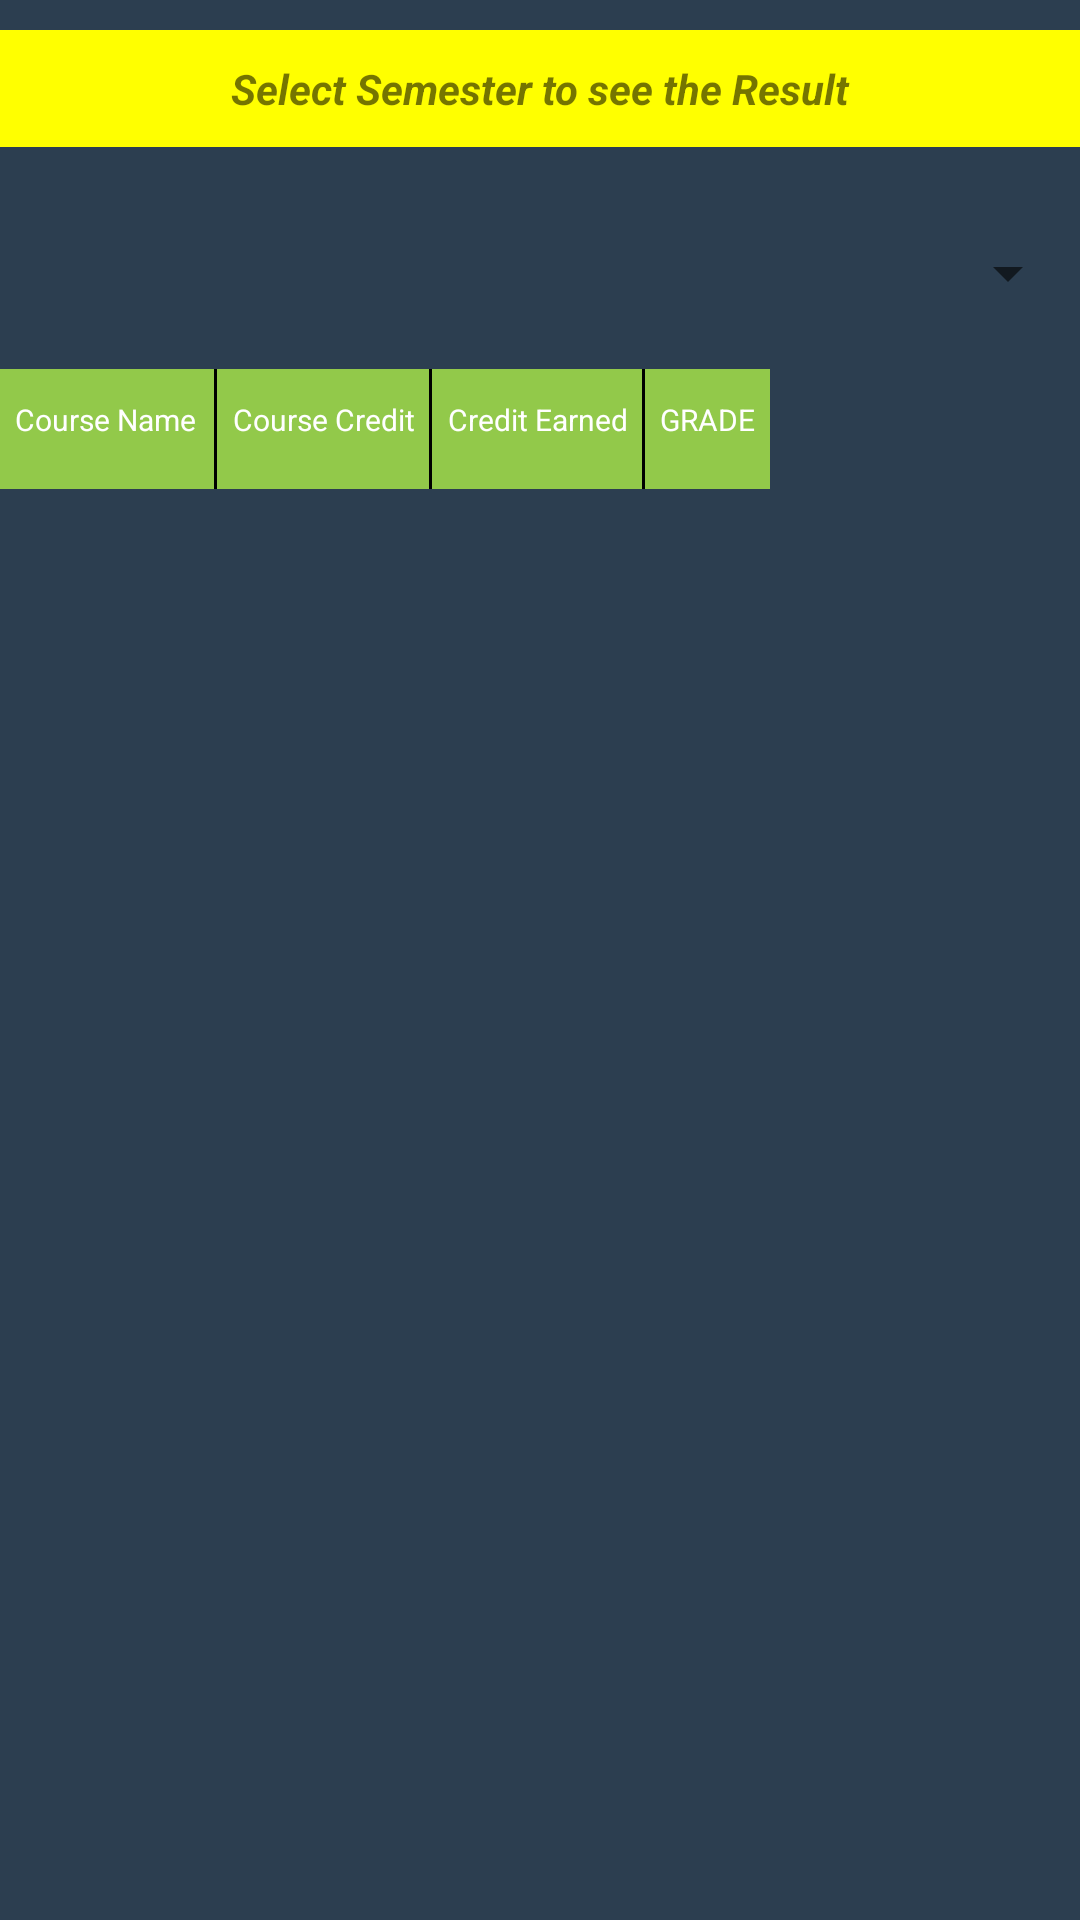

Write the Android layout XML for this screen, with the resource values it uses.
<!-- AndroidManifest.xml: application theme AppTheme -->
<!-- res/layout/fragment_result.xml -->
<?xml version="1.0" encoding="utf-8"?>
<ScrollView
    xmlns:android="http://schemas.android.com/apk/res/android"
    android:layout_width="match_parent"
    android:background="@color/fbutton_color_midnight_blue"
    android:layout_height="match_parent">
<LinearLayout

    android:layout_width="match_parent"

    android:orientation="vertical"
    android:layout_height="match_parent">

    <TextView
        android:layout_marginTop="10dp"
        android:layout_marginBottom="20dp"
        android:layout_width="match_parent"
        android:textAlignment="center"
        android:text="Select Semester to see the Result"
        android:padding="10dp"
        android:background="@color/yellow"
        android:textStyle="italic|bold"
        android:layout_height="wrap_content" />

    <Spinner
        android:id="@+id/rst_sem_spin"
        android:layout_marginTop="10dp"
        android:layout_marginBottom="20dp"
     android:layout_width="match_parent"
        android:layout_height="wrap_content">
    </Spinner>

<HorizontalScrollView
android:id="@+id/hsv"
    android:layout_width="match_parent"

    android:layout_height="wrap_content"
android:layout_alignParentTop="true"
android:measureAllChildren="false"
android:scrollbars="none" >

    <TableLayout
       xmlns:android="http://schemas.android.com/apk/res/android"
        android:id="@+id/table"
        android:layout_width="match_parent"
        android:layout_height="wrap_content"
        android:orientation="horizontal"
        android:stretchColumns="*" >

    <TableRow
        android:textAlignment="center"
        android:id="@+id/tableRow1"
        android:layout_width="match_parent"
        android:layout_height="match_parent"
        android:background="#92C94A" >

        <TextView
            android:id="@+id/textView12"
            android:paddingBottom="10dp"
            android:paddingLeft="5dp"
            android:paddingRight="5dp"
            android:paddingTop="10dp"
            android:textAlignment="center"
            android:text="Course Name"
            android:textColor="@color/white"
            android:textSize="10dp"
            />


        <LinearLayout
            android:layout_width="1dp"
            android:layout_height="40dp" >

            <View style="@style/Divider_invisible" />
        </LinearLayout>


        <LinearLayout
            android:layout_width="1dp"
            android:layout_height="40dp" >

            <View style="@style/Divider" />
        </LinearLayout>



        <TextView
            android:id="@+id/textView13"
            android:paddingBottom="10dp"
            android:paddingLeft="5dp"
            android:paddingRight="5dp"
            android:paddingTop="10dp"
            android:textAlignment="center"
            android:text="Course Credit"
            android:textColor="@color/white"
            android:textSize="10dp"
            />


        <LinearLayout
            android:layout_width="1dp"
            android:layout_height="40dp" >

            <View style="@style/Divider" />
        </LinearLayout>


        <TextView
            android:id="@+id/textView14"
            android:paddingBottom="10dp"
            android:paddingLeft="5dp"
            android:paddingRight="5dp"
            android:textAlignment="center"
            android:paddingTop="10dp"
            android:text="Credit Earned"
            android:textColor="@color/white"
            android:textSize="10dp"
            />

        <LinearLayout
            android:layout_width="1dp"
            android:layout_height="40dp" >

            <View style="@style/Divider" />
        </LinearLayout>



        <TextView
            android:id="@+id/textView11"
            android:paddingBottom="10dp"
            android:paddingLeft="5dp"
            android:textAlignment="center"
            android:text="GRADE"
            android:paddingRight="5dp"
            android:paddingTop="10dp"
            android:textColor="@color/white"
            android:textSize="10dp"
            />


    </TableRow>

    

    <android.support.v7.widget.RecyclerView
        android:id="@+id/Show_result_Recycler"
        android:layout_width="match_parent"
        android:layout_height="wrap_content"
        >

    </android.support.v7.widget.RecyclerView>


</TableLayout>





</HorizontalScrollView>

    <RelativeLayout
        android:visibility="gone"
        android:layout_marginTop="20dp"
        android:layout_width="match_parent"
        android:layout_height="match_parent"
        android:orientation="vertical">

        
        
        
        <TextView
            android:id="@+id/txt_Current_Sem"
            android:layout_height="wrap_content"
            android:layout_width="match_parent"
            android:padding="5dp"
            android:textAlignment="center"
            android:background="@color/colorAccent"
            android:text="Current Semester Performance"
            android:textColor="@color/white"
            android:textSize="16sp" />


        <TextView
            android:id="@+id/txt_Current_Sem_credit"
            android:layout_height="wrap_content"
            android:layout_width="wrap_content"
            android:padding="15dp"
            android:textAlignment="center"
            android:layout_below="@id/txt_Current_Sem"
            android:background="@color/colorAccent"
            android:text="Credit Earned ="
            android:textColor="@color/white"
            android:textSize="16sp" />

        <TextView
            android:id="@+id/txt_Current_Sem_credit_value"
            android:layout_height="wrap_content"
            android:layout_width="wrap_content"
            android:layout_toRightOf="@id/txt_Current_Sem_credit"
            android:padding="15dp"
            android:textAlignment="center"
            android:layout_below="@id/txt_Current_Sem"
            android:background="@color/colorAccent"
            android:text=""
            android:textColor="@color/white"
            android:textSize="16sp" />


        <TextView
        android:id="@+id/txt_Current_Sem_sgpa"
        android:layout_height="wrap_content"
        android:layout_width="wrap_content"
        android:padding="15dp"
            android:layout_toRightOf="@id/txt_Current_Sem_credit_value"
            android:layout_below="@id/txt_Current_Sem"
        android:background="@color/colorAccent"
        android:text="(SGPA)  ="
        android:textColor="@color/white"
        android:textSize="16sp" />

        <TextView
        android:layout_height="wrap_content"
        android:layout_width="match_parent"
        android:id="@+id/txt_Current_Sem_sgpa_value"
        android:layout_toRightOf="@id/txt_Current_Sem_sgpa"
       android:layout_below="@id/txt_Current_Sem"
        android:padding="15dp"
        android:background="@color/colorAccent"
        android:text=""
        android:textColor="@color/white"
        android:textSize="16sp" />





        <TextView
            android:layout_marginTop="10dp"
            android:id="@+id/txt_all_Sem"
            android:layout_height="wrap_content"
            android:layout_width="match_parent"
            android:padding="5dp"
            android:textAlignment="center"
            android:layout_below="@id/txt_Current_Sem_sgpa_value"
            android:background="@color/blue"
            android:text="Cumulative  Performance"
            android:textColor="@color/white"
            android:textSize="16sp" />


        <TextView
            android:id="@+id/txt_all_Sem_credit"
            android:layout_height="wrap_content"
            android:layout_width="match_parent"
            android:padding="15dp"
            android:layout_below="@id/txt_all_Sem"
            android:background="@color/blue"
            android:text="Total Credit Earned = "
            android:textColor="@color/white"
            android:textSize="16sp" />


        <TextView

            android:id="@+id/txt_all_Sem_credit_value"
            android:layout_height="wrap_content"
            android:layout_width="wrap_content"
            android:layout_toRightOf="@id/txt_Current_Sem_credit"
            android:padding="15dp"
            android:textAlignment="center"
            android:layout_below="@id/txt_all_Sem"
            android:background="@color/blue"
            android:text=""
            android:layout_marginLeft="30sp"
            android:textColor="@color/white"
            android:textSize="16sp" />


        <TextView
            android:id="@+id/txt_all_Sem_sgpa"
            android:layout_height="wrap_content"
            android:layout_width="wrap_content"
            android:padding="15dp"
            android:layout_toRightOf="@id/txt_all_Sem_credit_value"
            android:layout_below="@id/txt_all_Sem"
            android:background="@color/blue"
            android:text="(CGPA)  ="
            android:textColor="@color/white"
            android:textSize="16sp" />

        <TextView
            android:layout_height="wrap_content"
            android:layout_width="match_parent"
            android:id="@+id/txt_all_Sem_sgpa_value"
            android:layout_toRightOf="@id/txt_all_Sem_sgpa"
            android:layout_below="@id/txt_all_Sem"
            android:padding="15dp"
            android:background="@color/blue"
            android:text=""
            android:textColor="@color/white"
            android:textSize="16sp" />






    </RelativeLayout>
</LinearLayout>
</ScrollView>
<!-- resources referenced by this layout -->
<resources>
  <color name="blue">#2196F3</color>
  <color name="colorAccent">#D81B60</color>
  <color name="fbutton_color_midnight_blue">#2c3e50</color>
  <color name="white">#FFFFFF</color>
  <color name="yellow">#FFFF00</color>
  <style name="Divider">
          <item name="android:layout_width">1dip</item>
          <item name="android:layout_height">match_parent</item>
          <item name="android:background">@color/black</item>
      </style>
  <style name="Divider_invisible">
          <item name="android:layout_width">1dip</item>
          <item name="android:layout_height">match_parent</item>
      </style>
  <style name="AppTheme" parent="Base.Theme.AppCompat.Light">
          <item name="windowActionBar">false</item>
          <item name="windowNoTitle">true</item>
          <item name="colorPrimary">@color/colorPrimary</item>
          <item name="colorPrimaryDark">@color/colorPrimaryDark</item>
          <item name="colorAccent">@color/colorAccent</item>
      </style>
  <color name="black">#000000</color>
  <color name="colorPrimary">#008577</color>
  <color name="colorPrimaryDark">#00574B</color>
</resources>
